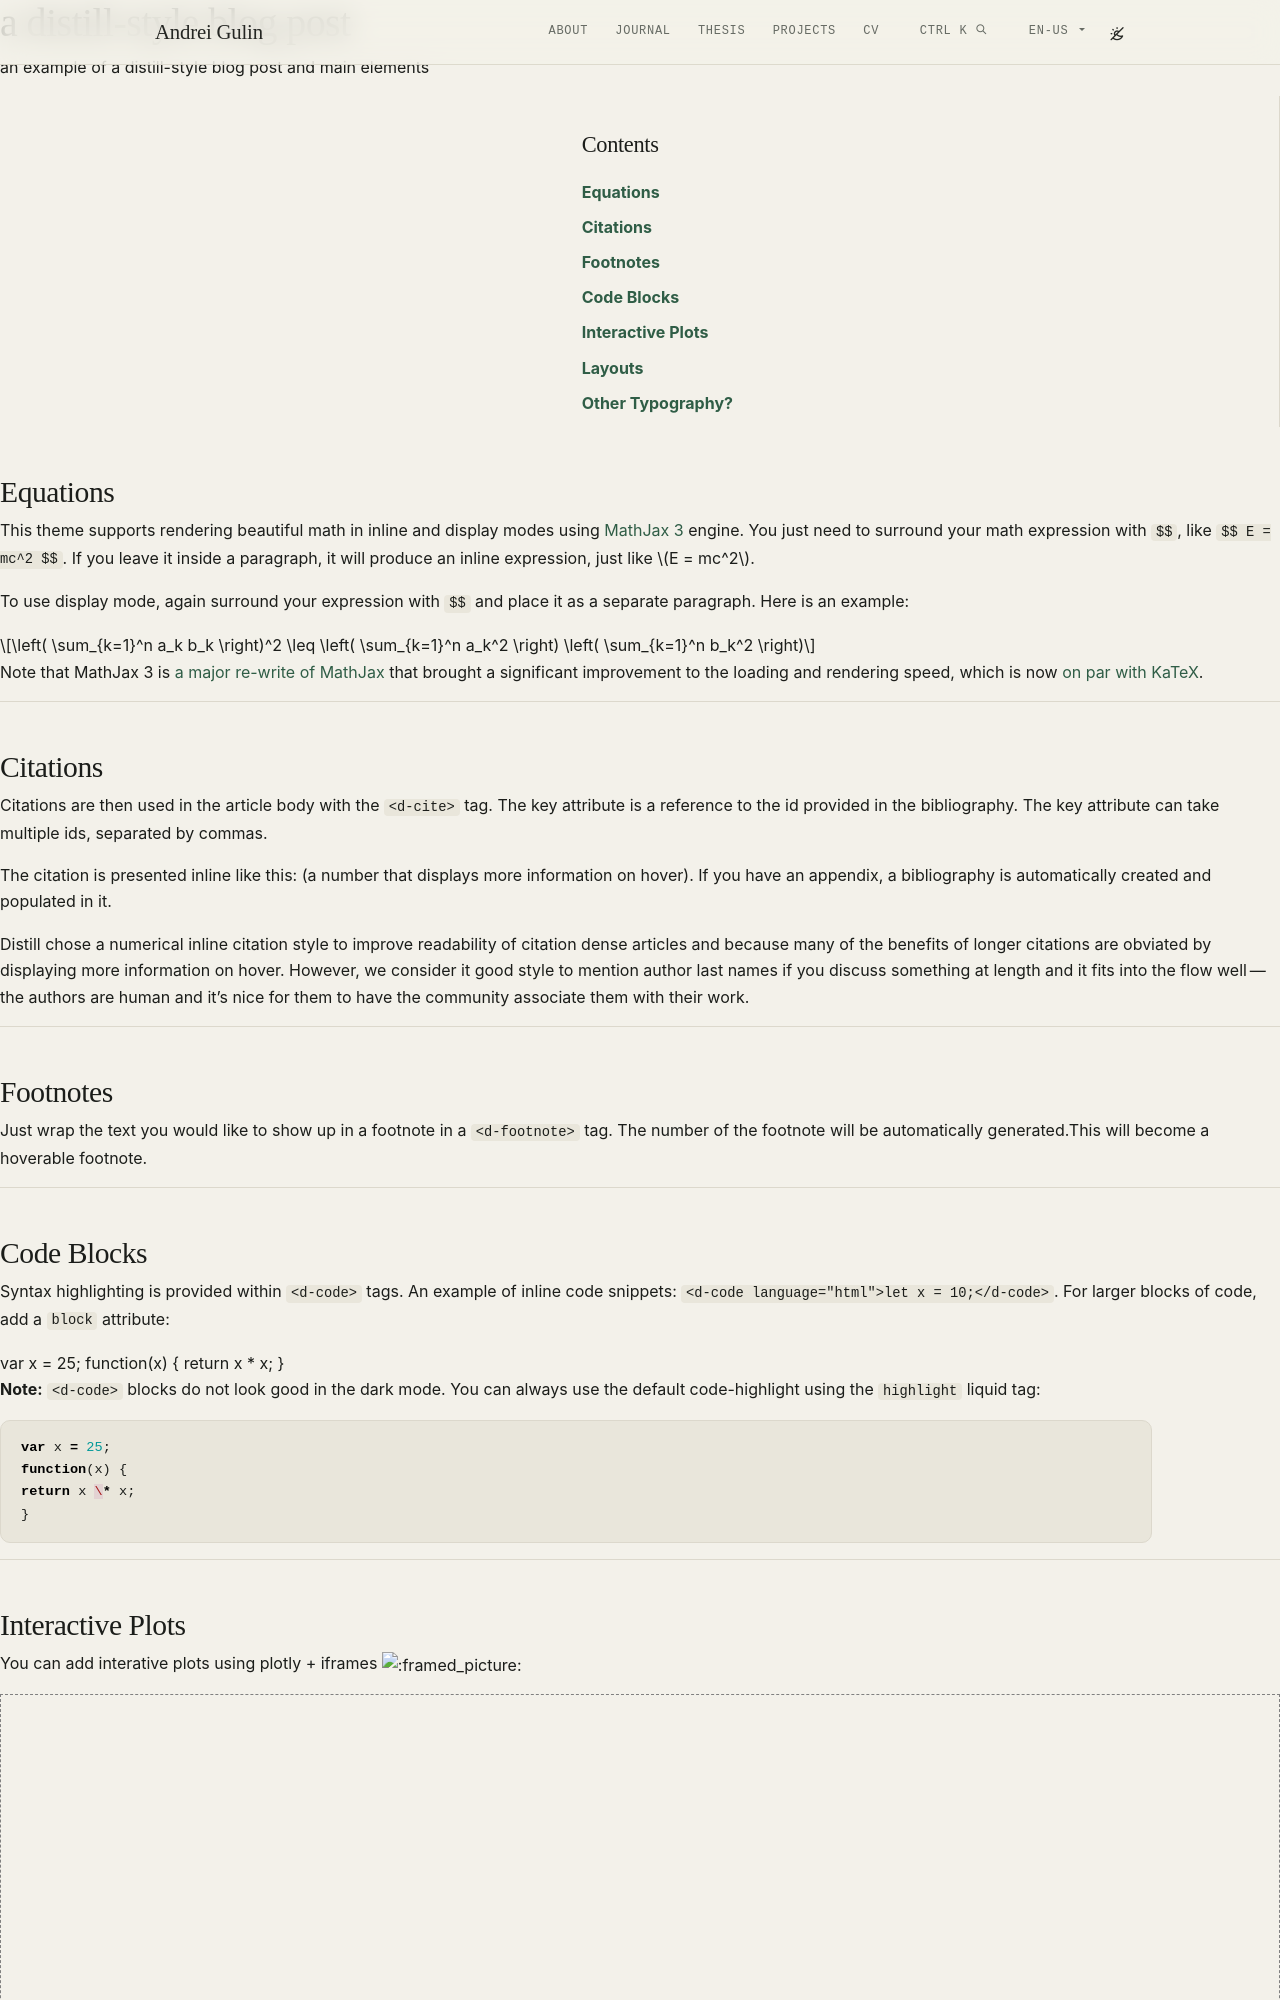

repository: Andebugulin/Andebugulin.github.io · page: example_posts/2018-12-22-distill/index.html · generator: jekyll

---
layout: distill
title: a distill-style blog post
description: an example of a distill-style blog post and main elements
tags: distill formatting
giscus_comments: true
date: 2021-05-22
featured: true

authors:
  - name: Albert Einstein
    url: "https://en.wikipedia.org/wiki/Albert_Einstein"
    affiliations:
      name: IAS, Princeton
  - name: Boris Podolsky
    url: "https://en.wikipedia.org/wiki/Boris_Podolsky"
    affiliations:
      name: IAS, Princeton
  - name: Nathan Rosen
    url: "https://en.wikipedia.org/wiki/Nathan_Rosen"
    affiliations:
      name: IAS, Princeton

bibliography: 2018-12-22-distill.bib

# Optionally, you can add a table of contents to your post.
# NOTES:
#   - make sure that TOC names match the actual section names
#     for hyperlinks within the post to work correctly.
#   - we may want to automate TOC generation in the future using
#     jekyll-toc plugin (https://github.com/toshimaru/jekyll-toc).
toc:
  - name: Equations
    # if a section has subsections, you can add them as follows:
    # subsections:
    #   - name: Example Child Subsection 1
    #   - name: Example Child Subsection 2
  - name: Citations
  - name: Footnotes
  - name: Code Blocks
  - name: Interactive Plots
  - name: Layouts
  - name: Other Typography?

# Below is an example of injecting additional post-specific styles.
# If you use this post as a template, delete this _styles block.
_styles: >
  .fake-img {
    background: #bbb;
    border: 1px solid rgba(0, 0, 0, 0.1);
    box-shadow: 0 0px 4px rgba(0, 0, 0, 0.1);
    margin-bottom: 12px;
  }
  .fake-img p {
    font-family: monospace;
    color: white;
    text-align: left;
    margin: 12px 0;
    text-align: center;
    font-size: 16px;
  }
---

## Equations

This theme supports rendering beautiful math in inline and display modes using [MathJax 3](https://www.mathjax.org/) engine.
You just need to surround your math expression with `$$`, like `$$ E = mc^2 $$`.
If you leave it inside a paragraph, it will produce an inline expression, just like $$ E = mc^2 $$.

To use display mode, again surround your expression with `$$` and place it as a separate paragraph.
Here is an example:

$$
\left( \sum_{k=1}^n a_k b_k \right)^2 \leq \left( \sum_{k=1}^n a_k^2 \right) \left( \sum_{k=1}^n b_k^2 \right)
$$

Note that MathJax 3 is [a major re-write of MathJax](https://docs.mathjax.org/en/latest/upgrading/whats-new-3.0.html) that brought a significant improvement to the loading and rendering speed, which is now [on par with KaTeX](http://www.intmath.com/cg5/katex-mathjax-comparison.php).

---
